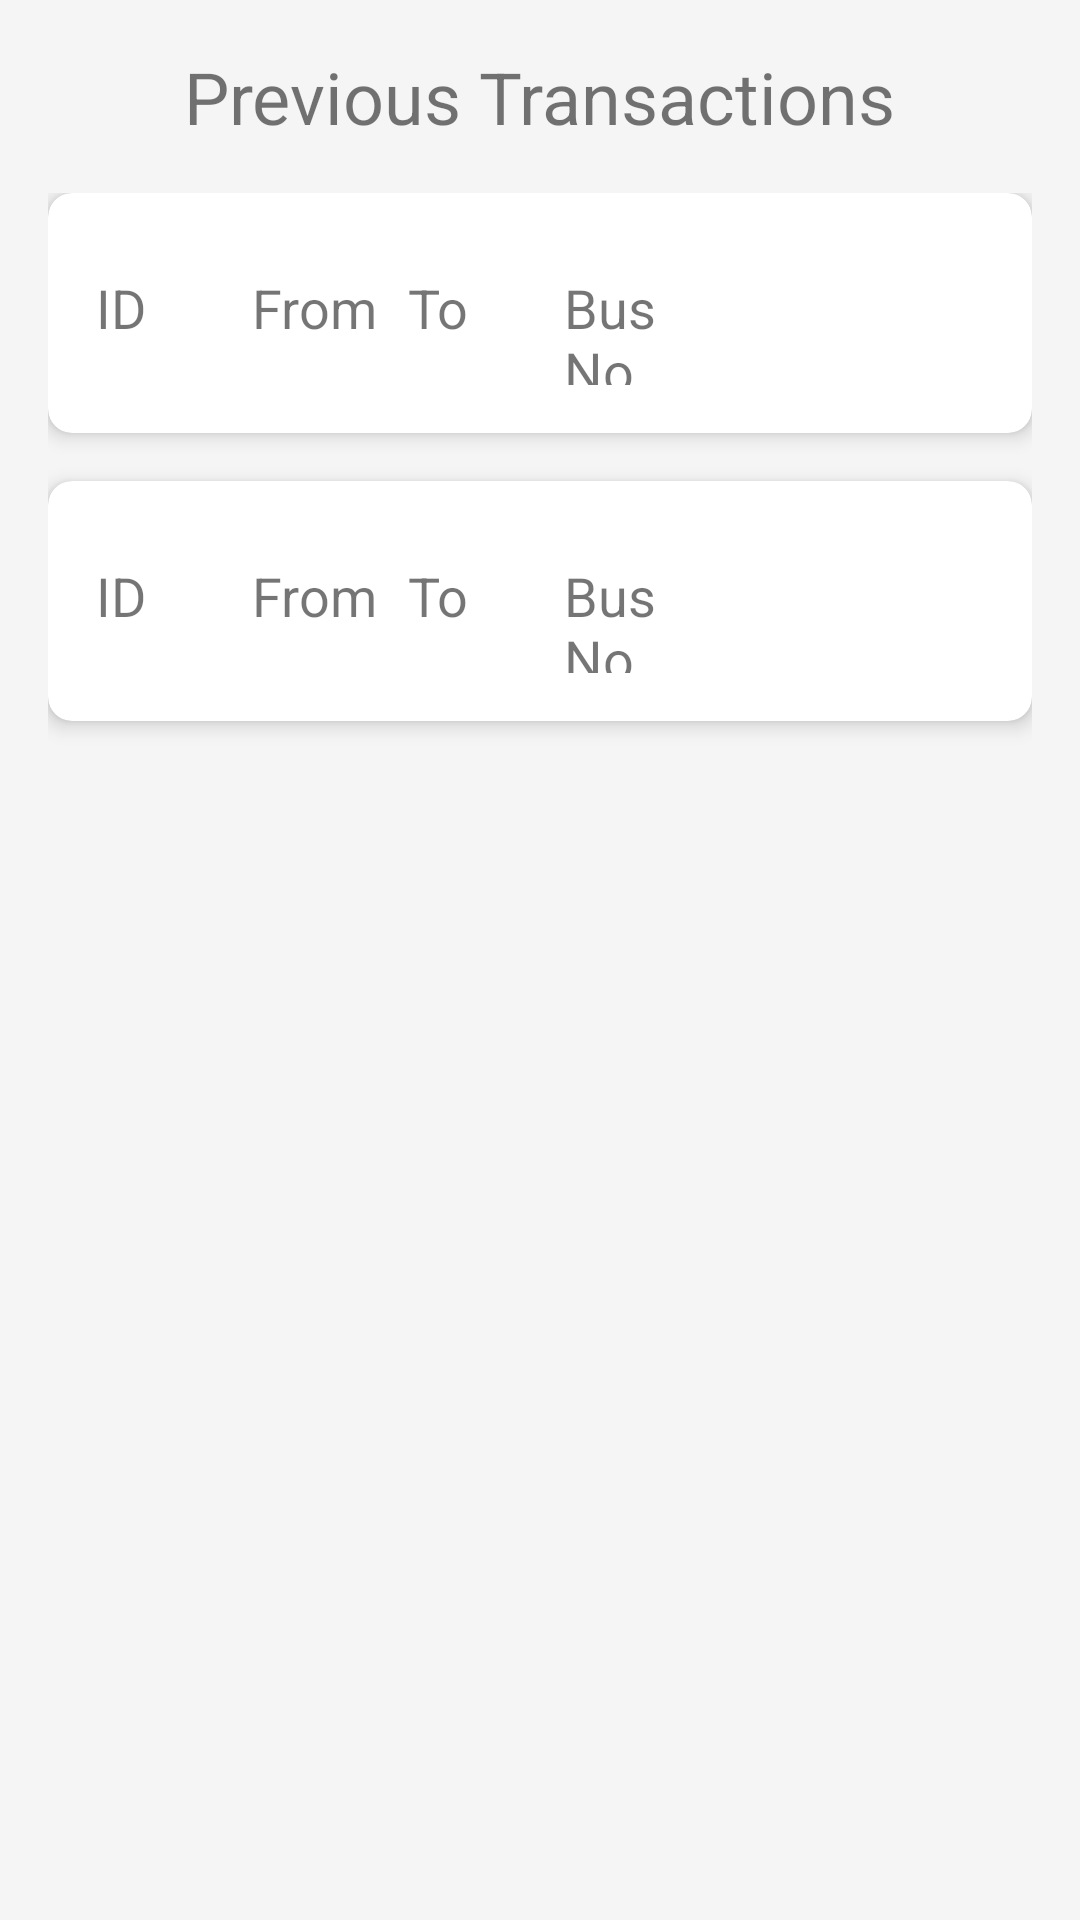

Android layout source for this screen:
<!-- AndroidManifest.xml: application theme AppTheme -->
<!-- res/layout/demo.xml -->
<RelativeLayout xmlns:android="http://schemas.android.com/apk/res/android"
    android:layout_width="match_parent"
    android:layout_height="match_parent"
    xmlns:app="http://schemas.android.com/apk/res-auto"
    android:padding="16dp">

    <TextView
        android:id="@+id/tv_title"
        android:layout_width="wrap_content"
        android:layout_height="wrap_content"
        android:text="Previous Transactions"
        android:textSize="24sp"
        android:layout_centerHorizontal="true"
        android:layout_marginBottom="16dp"/>

    <ScrollView
        android:layout_width="match_parent"
        android:layout_height="wrap_content"
        android:layout_below="@id/tv_title"
        android:layout_marginBottom="16dp">

        <LinearLayout
            android:layout_width="match_parent"
            android:layout_height="wrap_content"
            android:orientation="vertical">

            <androidx.cardview.widget.CardView
                android:layout_width="match_parent"
                android:layout_height="wrap_content"
                android:layout_marginBottom="16dp"
                app:cardCornerRadius="8dp"
                app:cardElevation="4dp">

                <LinearLayout
                    android:layout_width="match_parent"
                    android:layout_height="wrap_content"
                    android:orientation="horizontal"
                    android:padding="16dp">

                    <TextView
                        android:id="@+id/tv_id"
                        android:layout_width="0dp"
                        android:layout_height="wrap_content"
                        android:layout_weight="1"
                        android:text="ID"
                        android:textSize="18sp"/>

                    <TextView
                        android:id="@+id/tv_from"
                        android:layout_width="0dp"
                        android:layout_height="wrap_content"
                        android:layout_weight="1"
                        android:text="From"
                        android:textSize="18sp"/>

                    <TextView
                        android:id="@+id/tv_to"
                        android:layout_width="0dp"
                        android:layout_height="wrap_content"
                        android:layout_weight="1"
                        android:text="To"
                        android:textSize="18sp"/>

                    <TextView
                        android:id="@+id/tv_bus_no"
                        android:layout_width="0dp"
                        android:layout_height="wrap_content"
                        android:layout_weight="1"
                        android:text="Bus No"
                        android:textSize="18sp"/>

                    <Button
                        android:id="@+id/btn_show"
                        android:layout_width="wrap_content"
                        android:layout_height="wrap_content"
                        android:text="SHOW"/>
                </LinearLayout>
            </androidx.cardview.widget.CardView>

            
            <androidx.cardview.widget.CardView
                android:layout_width="match_parent"
                android:layout_height="wrap_content"
                android:layout_marginBottom="16dp"
                app:cardCornerRadius="8dp"
                app:cardElevation="4dp">

                <LinearLayout
                    android:layout_width="match_parent"
                    android:layout_height="wrap_content"
                    android:orientation="horizontal"
                    android:padding="16dp">

                    <TextView
                        android:id="@+id/tv_id2"
                        android:layout_width="0dp"
                        android:layout_height="wrap_content"
                        android:layout_weight="1"
                        android:text="ID"
                        android:textSize="18sp"/>

                    <TextView
                        android:id="@+id/tv_from2"
                        android:layout_width="0dp"
                        android:layout_height="wrap_content"
                        android:layout_weight="1"
                        android:text="From"
                        android:textSize="18sp"/>

                    <TextView
                        android:id="@+id/tv_to2"
                        android:layout_width="0dp"
                        android:layout_height="wrap_content"
                        android:layout_weight="1"
                        android:text="To"
                        android:textSize="18sp"/>

                    <TextView
                        android:id="@+id/tv_bus_no2"
                        android:layout_width="0dp"
                        android:layout_height="wrap_content"
                        android:layout_weight="1"
                        android:text="Bus No"
                        android:textSize="18sp"/>

                    <Button
                        android:id="@+id/btn_show2"
                        android:layout_width="wrap_content"
                        android:layout_height="wrap_content"
                        android:text="SHOW"/>
                </LinearLayout>
            </androidx.cardview.widget.CardView>

        </LinearLayout>
    </ScrollView>
</RelativeLayout>
<!-- resources referenced by this layout -->
<resources>
  <style name="AppTheme" parent="Theme.MaterialComponents.Light.DarkActionBar">
          
          <item name="colorPrimary">@color/primaryColor</item>
          <item name="colorPrimaryDark">@color/primaryDarkColor</item>
          <item name="colorAccent">@color/accentColor</item>
          <item name="android:windowBackground">@color/backgroundColor</item>
          <item name="editTextStyle">@style/CustomEditTextStyle</item>
          <item name="buttonStyle">@style/CustomButtonStyle</item>
      </style>
  <color name="primaryColor">#3F51B5</color>
  <color name="primaryDarkColor">#303F9F</color>
  <color name="accentColor">#FF4081</color>
  <color name="backgroundColor">#F5F5F5</color>
  <style name="CustomEditTextStyle" parent="Widget.AppCompat.EditText">
          <item name="android:background">@drawable/edit_text_background</item>
          <item name="android:padding">12dp</item>
          <item name="android:textColor">@color/textColor</item>
          <item name="android:textColorHint">@color/hintColor</item>
      </style>
  <style name="CustomButtonStyle" parent="Widget.MaterialComponents.Button">
          <item name="android:background">@drawable/button_background</item>
          <item name="android:textColor">@color/buttonTextColor</item>
          <item name="android:padding">12dp</item>
      </style>
  <!-- drawable edit_text_background (drawable) -->
  <?xml version="1.0" encoding="utf-8"?>
  <shape xmlns:android="http://schemas.android.com/apk/res/android">
      <solid android:color="@color/editTextBackgroundColor" />
      <corners android:radius="8dp" />
      <stroke android:width="1dp" android:color="@color/editTextBorderColor" />
  </shape>
  <color name="textColor">#212121</color>
  <color name="hintColor">#757575</color>
  <color name="buttonTextColor">#FFFFFF</color>
  <color name="editTextBackgroundColor">#FFFFFF</color>
  <color name="editTextBorderColor">#BDBDBD</color>
</resources>
